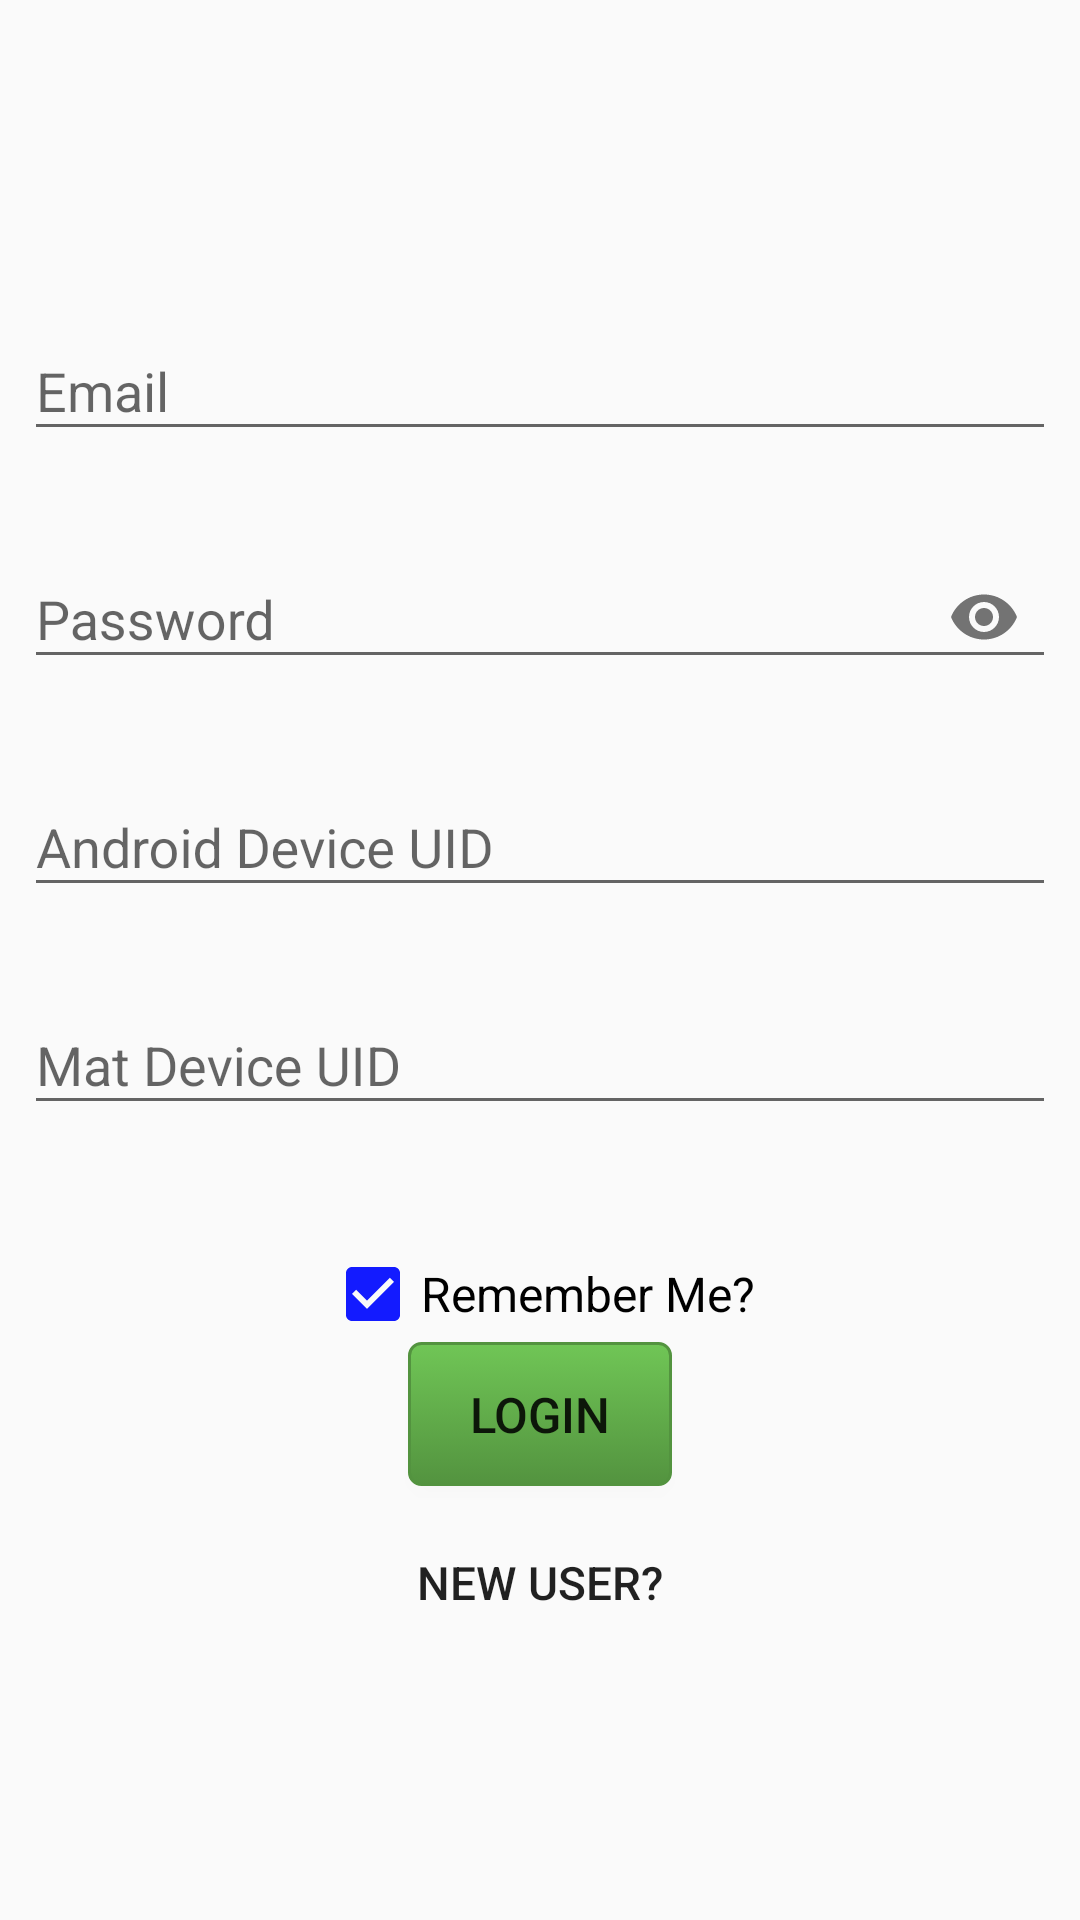

Android layout source for this screen:
<!-- AndroidManifest.xml: application theme AppTheme -->
<!-- res/layout/activity_login.xml -->
<ScrollView xmlns:app="http://schemas.android.com/apk/res-auto"
    android:layout_width="match_parent"
    android:layout_height="match_parent"
    xmlns:android="http://schemas.android.com/apk/res/android">
    <LinearLayout
        android:id="@+id/lin_login"
        android:layout_width="match_parent"
        android:layout_height="match_parent"
        android:orientation="vertical"
        android:padding="8dp">
    <Space
        android:layout_width="match_parent"
        android:layout_height="80dp"/>

        <com.google.android.material.textfield.TextInputLayout
            android:id="@+id/l1"
            android:layout_width="match_parent"
            android:layout_height="wrap_content"
            android:layout_marginTop="10dp"
            app:errorEnabled="true"
            app:hintAnimationEnabled="true"
            app:hintEnabled="true">

            <com.google.android.material.textfield.TextInputEditText
                android:id="@+id/email"
                android:layout_width="match_parent"
                android:layout_height="wrap_content"
                android:hint="Email"

                android:selectAllOnFocus="true"
                android:singleLine="true" />
        </com.google.android.material.textfield.TextInputLayout>

        <com.google.android.material.textfield.TextInputLayout
            android:id="@+id/l2"
            android:layout_width="match_parent"
            android:layout_height="wrap_content"
            app:errorEnabled="true"
            app:hintAnimationEnabled="true"
            app:hintEnabled="true"
            app:passwordToggleEnabled="true">

            <com.google.android.material.textfield.TextInputEditText
                android:id="@+id/password"
                android:layout_width="match_parent"
                android:layout_height="wrap_content"
                android:hint="Password"
                android:inputType="textPassword"
                android:selectAllOnFocus="true"
                android:singleLine="true" />
        </com.google.android.material.textfield.TextInputLayout>

        <com.google.android.material.textfield.TextInputLayout
            android:layout_width="match_parent"
            android:layout_height="wrap_content"
            app:errorEnabled="true"
            app:hintAnimationEnabled="true"
            app:hintEnabled="true">

            <com.google.android.material.textfield.TextInputEditText
                android:id="@+id/d_uid"
                android:layout_width="match_parent"
                android:layout_height="wrap_content"
                android:editable="false"
                android:hint="Android Device UID" />
        </com.google.android.material.textfield.TextInputLayout>
    <com.google.android.material.textfield.TextInputLayout
        android:layout_width="match_parent"
        android:layout_height="wrap_content"
        app:errorEnabled="true"
        app:hintAnimationEnabled="true"
        app:hintEnabled="true">

        <com.google.android.material.textfield.TextInputEditText
            android:id="@+id/m_uid"
            android:layout_width="match_parent"
            android:layout_height="wrap_content"
            android:editable="false"
            android:hint="Mat Device UID" />
    </com.google.android.material.textfield.TextInputLayout>

        <Space
        android:layout_width="match_parent"
        android:layout_height="20dp" />

    <CheckBox
        android:layout_width="wrap_content"
        android:text="Remember Me?"
        android:textSize="16dp"
        android:checked="true"
        android:id="@+id/checkbox"
        android:layout_gravity="center"
        android:layout_height="wrap_content"/>
    <Button
        android:layout_width="wrap_content"
        android:layout_gravity="center"
        android:textSize="8pt"
        android:onClick="login"
        android:background="@drawable/button"
        android:text="LOGIN"
        android:padding="10dp"
        android:layout_height="wrap_content"/>
    <Button
        android:layout_width="wrap_content"
        android:layout_gravity="center"
        android:textSize="7.5pt"
        android:onClick="signup"
        android:text="New User?"
        android:layout_marginTop="8dp"
        android:background="@drawable/button2"
        android:padding="10dp"
        android:layout_height="wrap_content"/>

</LinearLayout>
    </ScrollView>
<!-- resources referenced by this layout -->
<resources>
  <!-- drawable button (drawable) -->
  <selector xmlns:android="http://schemas.android.com/apk/res/android">
      <item android:state_pressed="true" >
          <shape>
              <solid
                  android:color="#70c656" />
              <stroke
                  android:width="1dp"
                  android:color="#53933f" />
              <corners
                  android:radius="3dp" />
              <padding
                  android:left="10dp"
                  android:top="10dp"
                  android:right="10dp"
                  android:bottom="10dp" />
          </shape>
      </item>
      <item>
          <shape>
              <gradient
                  android:startColor="#70c656"
                  android:endColor="#53933f"
                  android:angle="270" />
              <stroke
                  android:width="1dp"
                  android:color="#53933f" />
              <corners
                  android:radius="4dp" />
              <padding
                  android:left="10dp"
                  android:top="10dp"
                  android:right="10dp"
                  android:bottom="10dp" />
          </shape>
      </item>
  </selector>
  <style name="AppTheme" parent="Theme.AppCompat.Light.DarkActionBar">
          
          <item name="colorPrimary">@color/colorPrimary</item>
          <item name="colorPrimaryDark">@color/colorPrimaryDark</item>
          <item name="colorAccent">@color/colorAccent</item>
      </style>
  <color name="colorPrimary">#008577</color>
  <color name="colorPrimaryDark">#00574B</color>
  <color name="colorAccent">#131BFF</color>
</resources>
